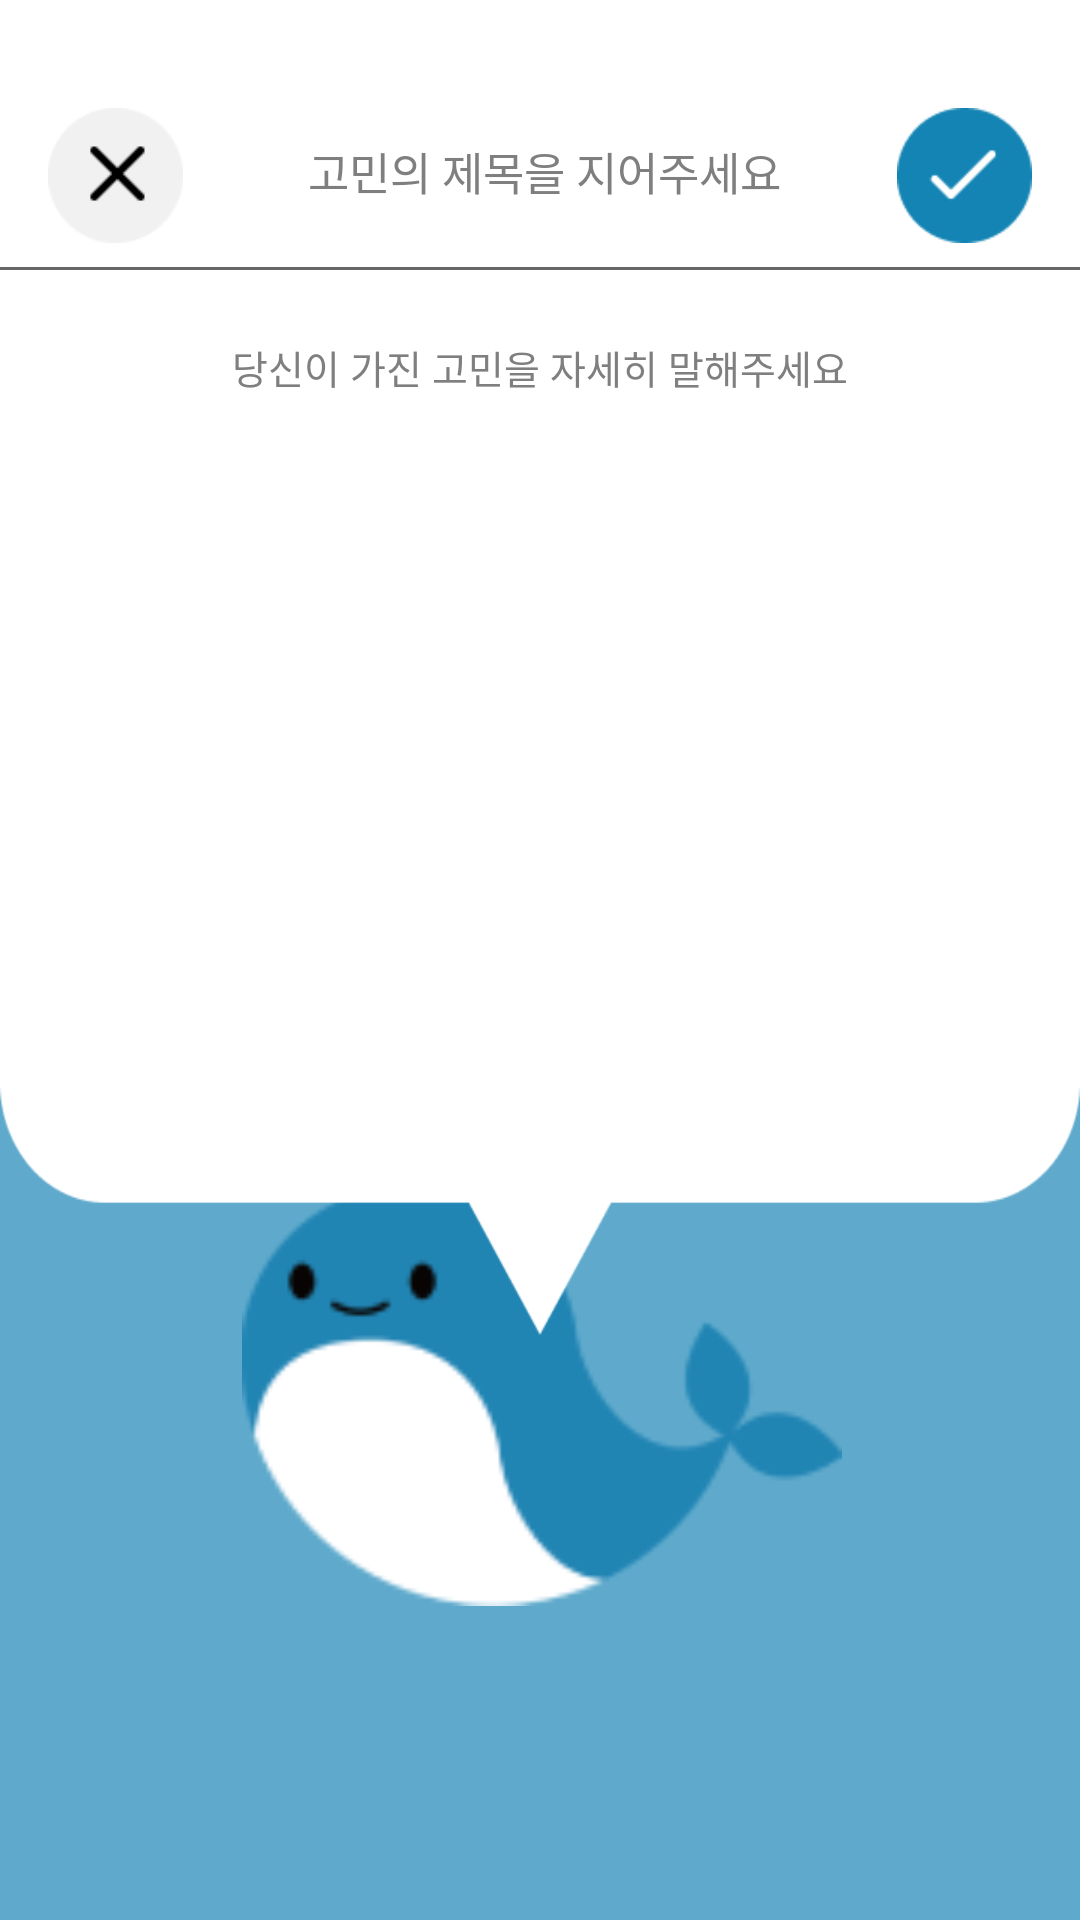

Layout XML and referenced resources for this Android screen:
<!-- AndroidManifest.xml: fallback theme Theme.MaterialComponents.DayNight.NoActionBar -->
<!-- res/layout/activity_write.xml -->
<?xml version="1.0" encoding="utf-8"?>
<androidx.constraintlayout.widget.ConstraintLayout xmlns:android="http://schemas.android.com/apk/res/android"
    xmlns:app="http://schemas.android.com/apk/res-auto"
    xmlns:tools="http://schemas.android.com/tools"
    android:layout_width="match_parent"
    android:layout_height="match_parent"
    tools:context=".WriteActivity">

    <ImageView
        android:layout_width="match_parent"
        android:layout_height="600dp"
        android:background="@drawable/upbeach"
        tools:layout_editor_absoluteX="0dp"
        tools:layout_editor_absoluteY="145dp"
        app:layout_constraintBottom_toBottomOf="parent"
        app:layout_constraintStart_toStartOf="parent"
        app:layout_constraintEnd_toEndOf="parent"/>

    <ImageView
        android:layout_width="200dp"
        android:layout_height="140.41dp"
        android:background="@drawable/whaleimg"
        app:layout_constraintTop_toTopOf="@id/whaletop"
        app:layout_constraintBottom_toBottomOf="@id/whalebottom"
        app:layout_constraintStart_toStartOf="@id/whalestart"
        app:layout_constraintEnd_toEndOf="@id/whaleend"/>

    <androidx.constraintlayout.widget.Guideline
        android:id="@+id/whaletop"
        android:layout_width="wrap_content"
        android:layout_height="wrap_content"
        android:orientation="horizontal"
        app:layout_constraintGuide_percent="0.6219"/>

    <androidx.constraintlayout.widget.Guideline
        android:id="@+id/whalebottom"
        android:layout_width="wrap_content"
        android:layout_height="wrap_content"
        android:orientation="horizontal"
        app:layout_constraintGuide_percent="0.8313"/>

    <androidx.constraintlayout.widget.Guideline
        android:id="@+id/whalestart"
        android:layout_width="wrap_content"
        android:layout_height="wrap_content"
        android:orientation="vertical"
        app:layout_constraintGuide_percent="0.2444"/>

    <androidx.constraintlayout.widget.Guideline
        android:id="@+id/whaleend"
        android:layout_width="wrap_content"
        android:layout_height="wrap_content"
        android:orientation="vertical"
        app:layout_constraintGuide_percent="0.7583"/>

    <EditText
        android:id="@+id/edittextsubtitle"
        android:layout_width="match_parent"
        android:layout_height="445dp"
        android:background="@drawable/bigbox"
        android:hint="당신이 가진 고민을 자세히 말해주세요"
        android:paddingBottom="200dp"
        android:textAlignment="center"
        android:textColorHint="#7F7F7F"
        android:textSize="13dp"
        tools:ignore="MissingConstraints"
        tools:layout_editor_absoluteX="0dp"
        tools:layout_editor_absoluteY="0dp" />

    <EditText
        android:id="@+id/edittexttitle"
        android:layout_width="390dp"
        android:layout_height="wrap_content"
        android:layout_marginTop="36dp"
        android:hint="고민의 제목을 지어주세요"
        android:paddingBottom="30dp"
        android:textColorHint="#7F7F7F"
        android:textSize="15dp"
        app:layout_constraintEnd_toEndOf="parent"
        app:layout_constraintHorizontal_bias="0.476"
        app:layout_constraintStart_toStartOf="parent"
        app:layout_constraintTop_toTopOf="parent"
        android:textAlignment="center"/>

    <ImageButton
        android:id="@+id/cancelbtn"
        android:layout_width="45dp"
        android:layout_height="45dp"
        android:layout_marginStart="16dp"
        android:layout_marginTop="36dp"
        android:background="@drawable/cancelbtn"
        app:layout_constraintStart_toStartOf="parent"
        app:layout_constraintTop_toTopOf="parent" />

    <ImageButton
        android:id="@+id/checkbtn"
        android:layout_width="45dp"
        android:layout_height="45dp"
        android:layout_marginTop="36dp"
        android:layout_marginEnd="16dp"
        android:background="@drawable/img"
        android:padding="15dp"
        app:layout_constraintEnd_toEndOf="parent"
        app:layout_constraintTop_toTopOf="parent" />
</androidx.constraintlayout.widget.ConstraintLayout>
<!-- resources referenced by this layout -->
<resources>
  <!-- drawable bigbox: png bitmap (drawable, 5154 bytes) -->
  <!-- drawable cancelbtn: png bitmap (drawable, 1055 bytes) -->
  <!-- drawable img: png bitmap (drawable, 1014 bytes) -->
  <!-- drawable upbeach: png bitmap (drawable, 5552 bytes) -->
  <!-- drawable whaleimg: png bitmap (drawable, 4068 bytes) -->
</resources>
